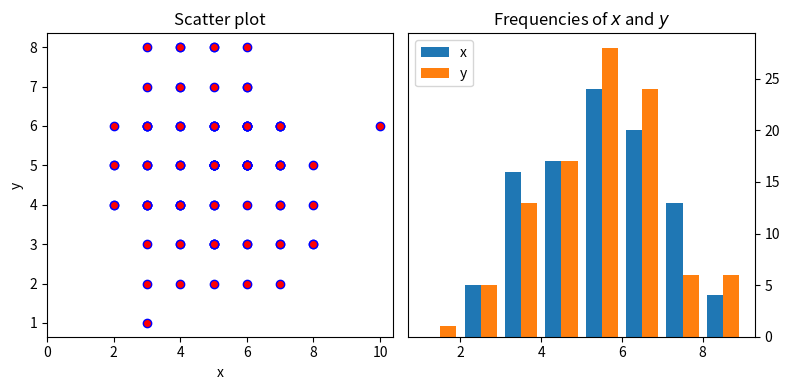

Write the Python code that produced this figure.
# °°°°°°°°°°°°°°°°°°°°°°°°°°°°°°°°°°°°°°°°°°°°°°°°°°°°°°°°°°°°°°°°°°°°°°°°°°°°°°°°°°°°°°°°°°°°
# Laboratorio di Matematica e Fisica Applicata - laurea triennale di Meccatronica 
#
# Docente: Prof. Alessandro Gabrielli (alessandro.gabrielli@unibo.it)
# Tutor: Francesca Del Corso (francesca.delcorso@unibo.it)
#
# A.A. 2021/2022

# °°°°°°°°°°°°°°°°°°°°°°°°°°°°°°°°°°°°°°°°°°°°°°°°°°°°°°°°°°°°°°°°°°°°°°°°°°°°°°°°°°°°°°°°°°°
# testmatplotlib.py
#
# Esempio di distribuzione binomiale random. 
# https://numpy.org/doc/stable/reference/random/generated/numpy.random.binomial.html

import numpy as np
from matplotlib import pyplot as plt


x = np.random.binomial(n=10, p=0.5, size=100 )  # n= numero di prove, p=probabilita'ad ogni prova size=numero di volte che ripeto
y = np.random.binomial(n=10, p=0.5, size=x.size)
data = np.column_stack((x, y))

# Plot
fig, (ax1, ax2)  = plt.subplots(nrows=1, ncols=2, figsize=(8, 4))     # larghezza: 8 pollici, altezza: 4 pollici

ax1.scatter(x, y, marker='o', c='r', edgecolor='b')
ax1.set_title('Scatter plot')
ax1.set_xlabel('x')
ax1.set_ylabel('y')
ax1.set_xlim(0)

ax2.hist(data, bins=np.arange(data.min(), data.max()), label=('x', 'y'))
ax2.legend(loc='upper left')
ax2.set_title('Frequencies of $x$ and $y$')
ax2.yaxis.tick_right()
plt.tight_layout()                  # ottimizza lo spazio fra i grafici
plt.show()
plt.close()
